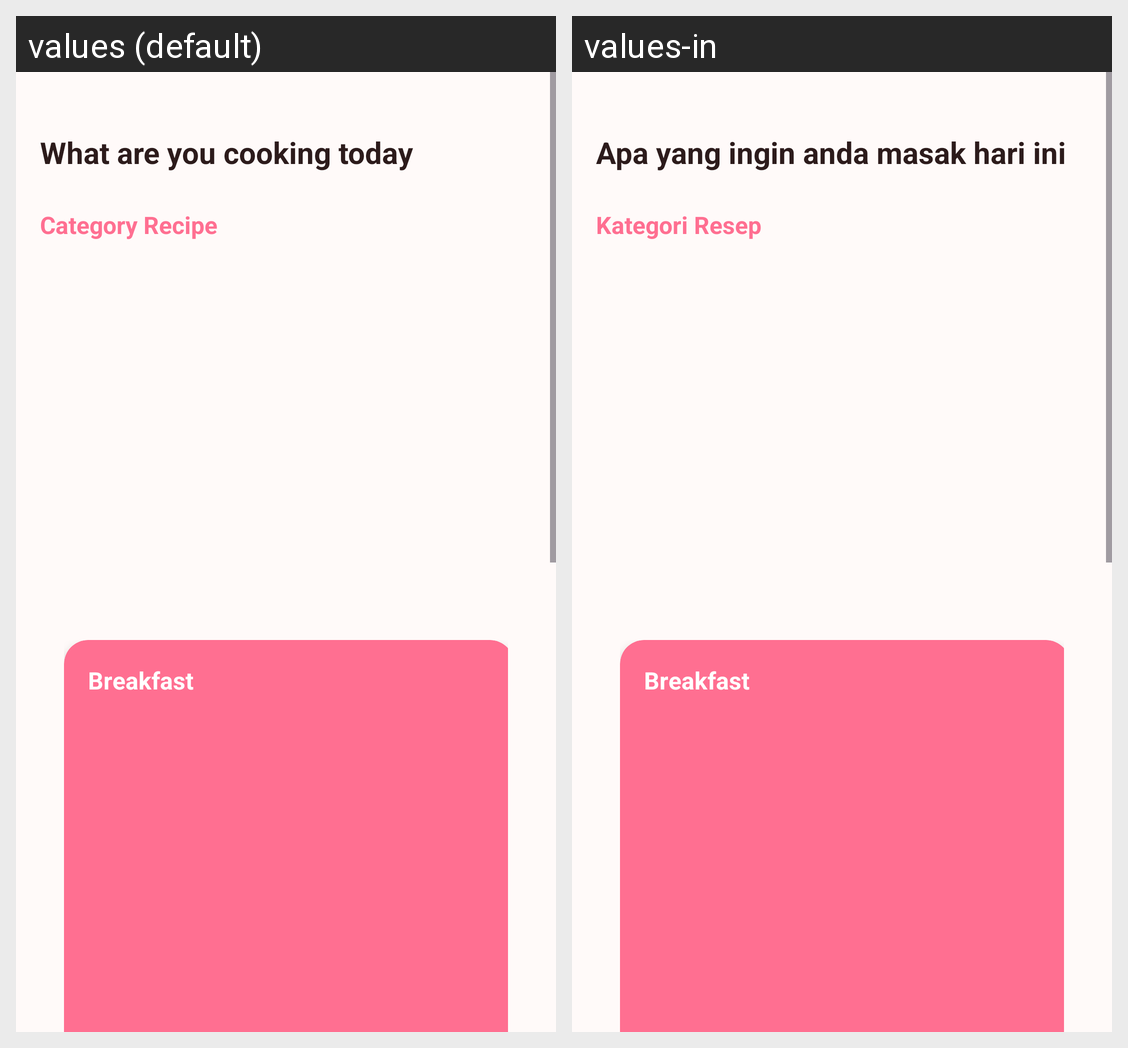

Here is an Android app screen in its default locale and in the app's own translations. Write out the translated-string differences for the strings that appear on this screen.
Android screen res/layout/fragment_home.xml rendered under 2 locales, left to right: values (default), values-in. Device: Nexus 5 (rendered at 1080×1920; each locale shown at half size, 540×960, under a caption strip naming it); theme Theme.NaSiGoYeng.
Strings drawn on this screen, with the default value and each locale's value (text and hints the layout hard-codes, and strings that could not be matched under every locale, appear in the picture but are not listed):

home_greeting
  values: What are you cooking today
  values-in: Apa yang ingin anda masak hari ini

home_category
  values: Category Recipe
  values-in: Kategori Resep
